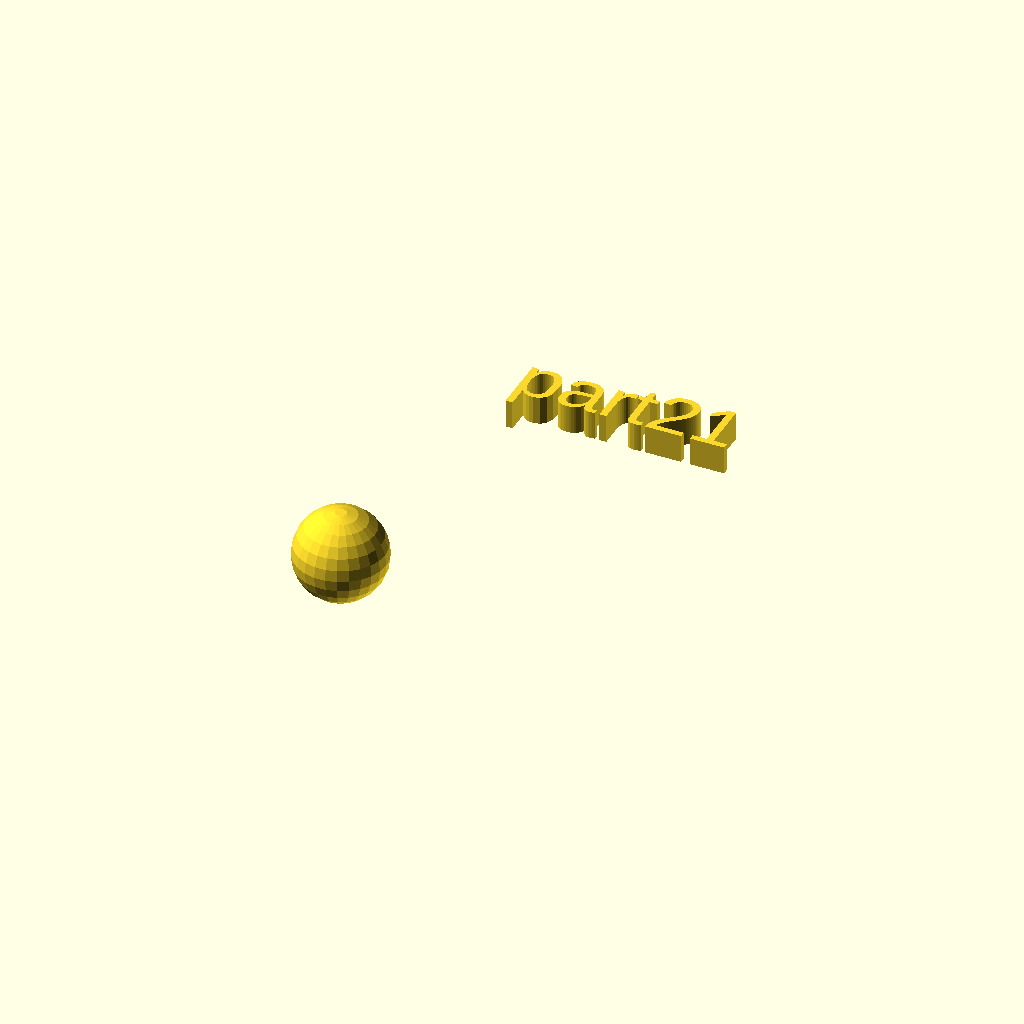
Cell 1: the model at its default parameters.
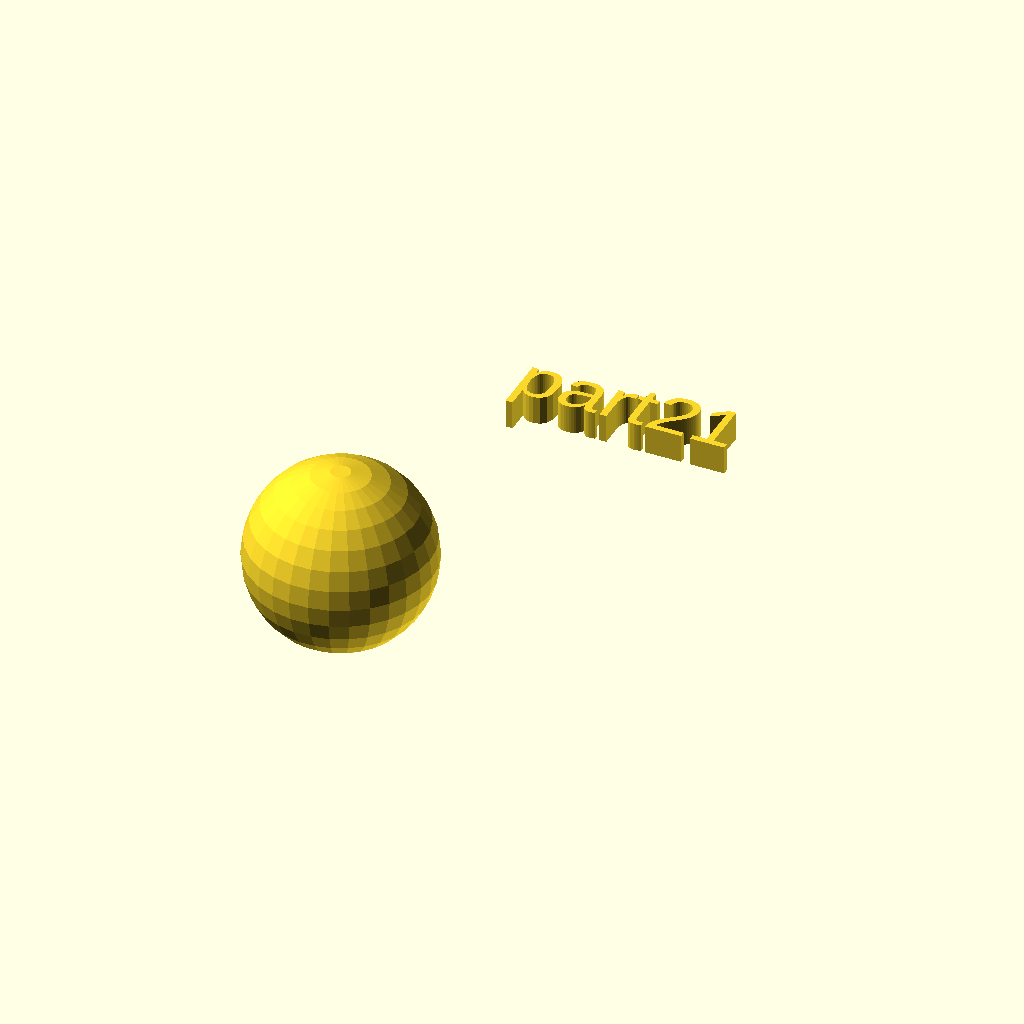
Cell 2: rad = 16 (everything else at default).
One fixed orthographic camera (rotation 55°, 0°, 25°; colour scheme Cornfield) for every cell.
Source of the model, docs/local_scad/000/021.scad:
//[CUSTOMIZATION]
// Radius
rad=8;
// Message
txt="part21";
// I love it
boolvar=true;
module __END_CUSTOMIZATIONS () { }
sphere(rad);
translate([20,20,20]) { linear_extrude(5) text(txt, font="Liberation Sans"); }
Parameter table extracted from the source (name, type, default, range or options):
rad: number, default 8
txt: string, default "part21"
boolvar: bool, default true
